Labelled photos from "ARIAC_2023", an image-classification folder in KshitijKarnawat/ARIAC_2023. The possible labels are: battery, pump, regulator, sensor.

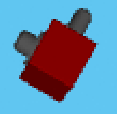
Label: regulator

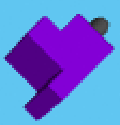
Label: sensor

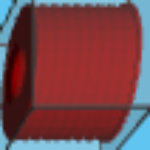
Label: pump

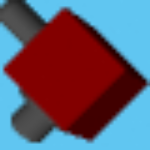
Label: regulator

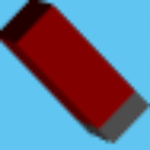
Label: battery

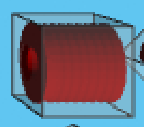
Label: pump
